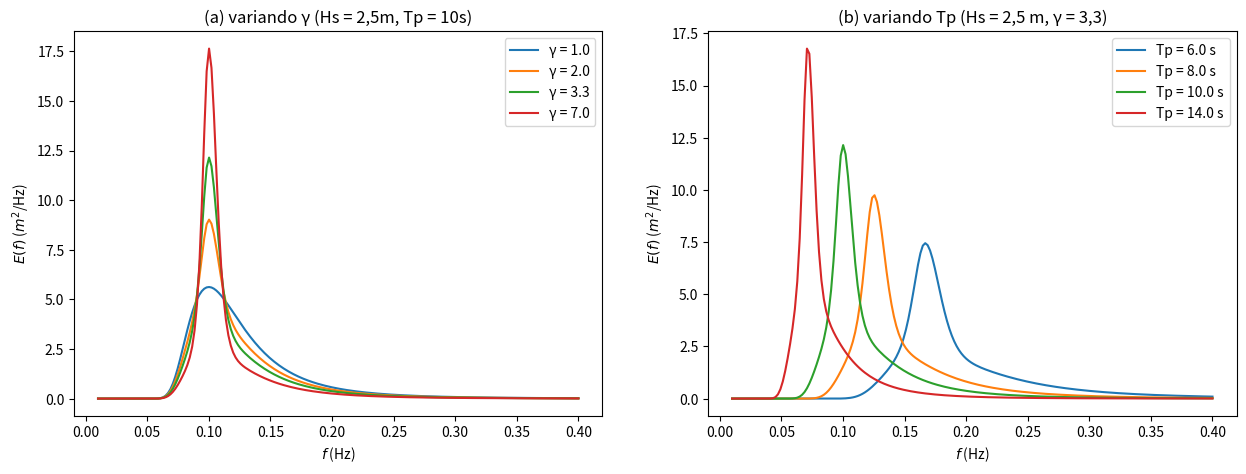

Write Python code to recreate this figure.
#Implemente a fórmula (19) em Python, com a normalização por  Hs . Reproduza a Figura 12. Depois verifique numericamente que  4√m0  devolve exatamente o  Hs  que você pediu.

import numpy as np
import matplotlib.pyplot as plt

def jonswap_normalizado(f, Hs_desejado, Tp, gamma):
    g = 9.81
    fp = 1.0 / Tp

    sigma_j = np.where(f <= fp, 0.07, 0.09)

    alpha_temp = 1.0
    # espectro
    E_pm = alpha_temp*((g**2)/(((2*np.pi)**4)*f**5))*np.exp((-5/4)*((fp/f)**4))
    r = np.exp(-((f-fp)**2)/(2*(sigma_j**2)*(fp**2)))
    E_temp = E_pm*(gamma**r)

    m0_inicial = np.trapezoid(E_temp, x=f)

    m0_alvo = (Hs_desejado / 4.0) ** 2

    E_normalizado = E_temp * (m0_alvo / m0_inicial)

    return E_normalizado

N = 200
f_grafico = np.linspace(0.01, 0.4, N)

# gráfico a
plt.figure(figsize=(15, 5))
plt.subplot(1, 2, 1)

gammas = [1.0, 2.0, 3.3, 7.0]
for g in gammas:
    E_a = jonswap_normalizado(f_grafico, 2.5, 10.0, g)
    plt.plot(f_grafico, E_a, label=f'γ = {g}')

plt.title("(a) variando γ (Hs = 2,5m, Tp = 10s)")
plt.xlabel('$f$ (Hz)')
plt.ylabel('$E(f)$ ($m^2$/Hz)')
plt.legend()


# gráfico b
plt.subplot(1, 2, 2)

periodos = [6.0, 8.0, 10.0, 14.0]
for tp in periodos:
    E_b = jonswap_normalizado(f_grafico, 2.5, tp, 3.3)
    plt.plot(f_grafico, E_b, label=f'Tp = {tp} s')

plt.title('(b) variando Tp (Hs = 2,5 m, γ = 3,3)')
plt.xlabel('$f$ (Hz)')
plt.ylabel('$E(f)$ ($m^2$/Hz)')
plt.legend()


# teste
Hs_pedido = 2.5
E_teste = jonswap_normalizado(f_grafico, Hs_pedido, 10.0, 3.3)

m0_final = np.trapezoid(E_teste, x=f_grafico)
Hs_calculado = 4 * np.sqrt(m0_final)

print(f"Hs pedido: {Hs_pedido} m")
print(f"Hs real: {Hs_calculado} m")
